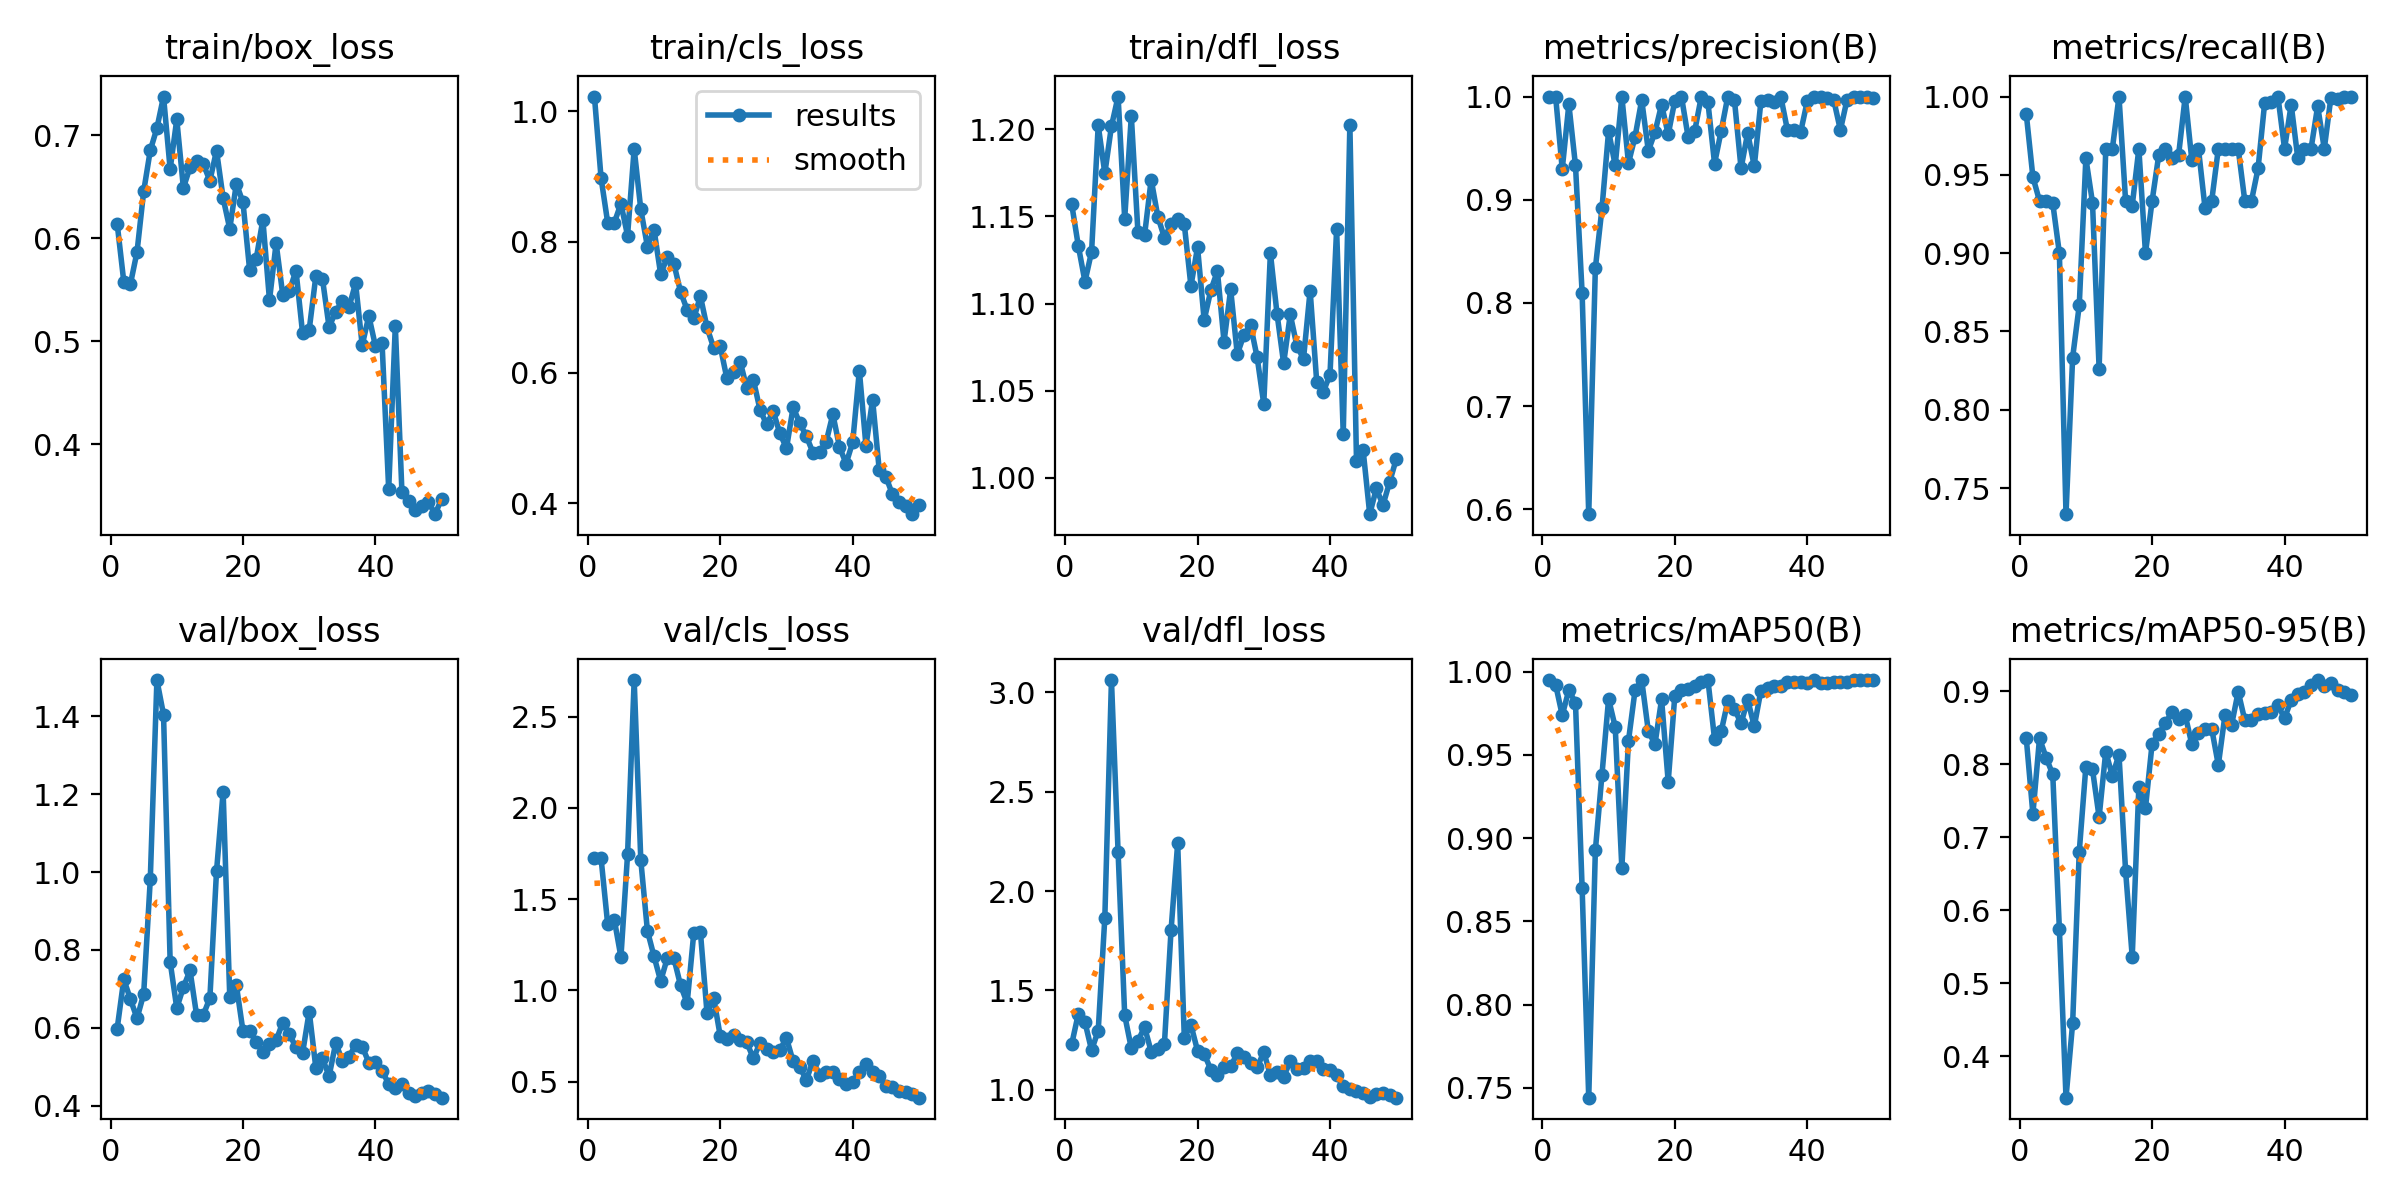

The data file committed next to this chart (first rows):
epoch, time, train/box_loss, train/cls_loss, train/dfl_loss, metrics/precision(B), metrics/recall(B), metrics/mAP50(B), metrics/mAP50-95(B), val/box_loss, val/cls_loss, val/dfl_loss, lr/pg0, lr/pg1, lr/pg2
1, 33.34, 0.614, 1.023, 1.157, 1, 0.9889, 0.995, 0.8355, 0.5977, 1.725, 1.23, 0.0847, 0.0017, 0.0017
2, 66.27, 0.5576, 0.8979, 1.133, 1, 0.9486, 0.9923, 0.7318, 0.7246, 1.724, 1.383, 0.06843, 0.003431, 0.003431
3, 106.6, 0.5553, 0.8295, 1.113, 0.9296, 0.9333, 0.9739, 0.8354, 0.6733, 1.362, 1.341, 0.05209, 0.00509, 0.00509
4, 151, 0.5866, 0.8295, 1.13, 0.9925, 0.9333, 0.989, 0.8088, 0.6244, 1.387, 1.2, 0.03568, 0.006678, 0.006678
5, 195.1, 0.6452, 0.8586, 1.202, 0.9332, 0.9319, 0.9812, 0.7859, 0.6862, 1.183, 1.298, 0.0192, 0.008195, 0.008195
6, 240.1, 0.6852, 0.8097, 1.175, 0.81, 0.9, 0.8703, 0.574, 0.9813, 1.745, 1.867, 0.00901, 0.00901, 0.00901
7, 281.1, 0.7067, 0.9425, 1.202, 0.5953, 0.7333, 0.7441, 0.3432, 1.493, 2.701, 3.062, 0.008812, 0.008812, 0.008812
8, 322, 0.7374, 0.8498, 1.219, 0.8336, 0.8333, 0.8926, 0.4449, 1.404, 1.713, 2.198, 0.008614, 0.008614, 0.008614
9, 361.9, 0.667, 0.7929, 1.149, 0.8917, 0.8667, 0.9382, 0.68, 0.7695, 1.326, 1.375, 0.008416, 0.008416, 0.008416
10, 402.7, 0.7152, 0.8188, 1.208, 0.9665, 0.9606, 0.9837, 0.7966, 0.6504, 1.186, 1.209, 0.008218, 0.008218, 0.008218
11, 442.8, 0.6487, 0.7505, 1.141, 0.9333, 0.9323, 0.9668, 0.7926, 0.7041, 1.051, 1.246, 0.00802, 0.00802, 0.00802
12, 481.9, 0.6687, 0.7768, 1.139, 1, 0.8261, 0.8821, 0.7274, 0.7473, 1.177, 1.316, 0.007822, 0.007822, 0.007822
13, 520.7, 0.6746, 0.7665, 1.171, 0.9355, 0.9663, 0.9585, 0.8169, 0.6317, 1.176, 1.192, 0.007624, 0.007624, 0.007624
14, 555.6, 0.672, 0.7238, 1.15, 0.9612, 0.9667, 0.989, 0.7839, 0.6328, 1.028, 1.204, 0.007426, 0.007426, 0.007426
15, 590.8, 0.6556, 0.696, 1.138, 0.9967, 1, 0.995, 0.8129, 0.6764, 0.9301, 1.233, 0.007228, 0.007228, 0.007228
16, 625, 0.685, 0.6829, 1.146, 0.9474, 0.9333, 0.9643, 0.6535, 1.002, 1.315, 1.804, 0.00703, 0.00703, 0.00703
17, 662.9, 0.6388, 0.717, 1.149, 0.9654, 0.9304, 0.9564, 0.5361, 1.206, 1.32, 2.241, 0.006832, 0.006832, 0.006832
18, 703.6, 0.609, 0.6691, 1.146, 0.9921, 0.9667, 0.9834, 0.7687, 0.6796, 0.8751, 1.263, 0.006634, 0.006634, 0.006634
19, 744, 0.6529, 0.6379, 1.11, 0.9633, 0.9, 0.9339, 0.7398, 0.709, 0.9588, 1.327, 0.006436, 0.006436, 0.006436
20, 782.3, 0.6346, 0.6401, 1.132, 0.996, 0.9333, 0.9857, 0.8278, 0.5913, 0.7488, 1.197, 0.006238, 0.006238, 0.006238
21, 819.2, 0.5691, 0.591, 1.09, 1, 0.9625, 0.9893, 0.8413, 0.5926, 0.733, 1.181, 0.00604, 0.00604, 0.00604
22, 855.3, 0.58, 0.6002, 1.108, 0.9612, 0.9667, 0.9898, 0.8562, 0.5637, 0.7553, 1.102, 0.005842, 0.005842, 0.005842
23, 893.3, 0.6178, 0.617, 1.119, 0.9665, 0.9608, 0.9913, 0.8709, 0.537, 0.7284, 1.074, 0.005644, 0.005644, 0.005644
24, 933.2, 0.5396, 0.5765, 1.078, 1, 0.9627, 0.994, 0.8624, 0.5585, 0.7149, 1.117, 0.005446, 0.005446, 0.005446
25, 968.5, 0.595, 0.5889, 1.108, 0.9944, 1, 0.995, 0.8668, 0.5674, 0.6267, 1.118, 0.005248, 0.005248, 0.005248
26, 1009, 0.5451, 0.543, 1.071, 0.935, 0.9594, 0.9595, 0.8272, 0.6134, 0.7117, 1.184, 0.00505, 0.00505, 0.00505
27, 1049, 0.5484, 0.5208, 1.082, 0.9667, 0.9666, 0.9641, 0.8423, 0.5838, 0.6768, 1.167, 0.004852, 0.004852, 0.004852
28, 1089, 0.5685, 0.5405, 1.088, 1, 0.9286, 0.9823, 0.8479, 0.5495, 0.6628, 1.137, 0.004654, 0.004654, 0.004654
29, 1129, 0.5074, 0.5071, 1.069, 0.9968, 0.9333, 0.9777, 0.8485, 0.5356, 0.6745, 1.113, 0.004456, 0.004456, 0.004456
30, 1169, 0.5111, 0.4841, 1.042, 0.9304, 0.9667, 0.9689, 0.7988, 0.6415, 0.7381, 1.19, 0.004258, 0.004258, 0.004258
31, 1209, 0.563, 0.547, 1.129, 0.9647, 0.9667, 0.9831, 0.8668, 0.4969, 0.6106, 1.074, 0.00406, 0.00406, 0.00406
32, 1248, 0.5604, 0.5226, 1.094, 0.9324, 0.9667, 0.9672, 0.8536, 0.5215, 0.5803, 1.09, 0.003862, 0.003862, 0.003862
33, 1286, 0.5134, 0.5025, 1.066, 0.9955, 0.9667, 0.9887, 0.8991, 0.4758, 0.5077, 1.067, 0.003664, 0.003664, 0.003664
34, 1325, 0.5287, 0.4775, 1.094, 0.997, 0.9333, 0.9905, 0.86, 0.5608, 0.6143, 1.143, 0.003466, 0.003466, 0.003466
35, 1364, 0.5388, 0.4781, 1.076, 0.9949, 0.9333, 0.9913, 0.8602, 0.5153, 0.5363, 1.105, 0.003268, 0.003268, 0.003268
36, 1404, 0.5327, 0.4944, 1.068, 1, 0.9541, 0.9915, 0.8679, 0.5252, 0.5498, 1.111, 0.00307, 0.00307, 0.00307
37, 1444, 0.5561, 0.5364, 1.107, 0.9676, 0.9961, 0.994, 0.8696, 0.5561, 0.5508, 1.145, 0.002872, 0.002872, 0.002872
38, 1484, 0.4959, 0.486, 1.055, 0.9676, 0.9966, 0.994, 0.8719, 0.5517, 0.5148, 1.144, 0.002674, 0.002674, 0.002674
39, 1525, 0.5244, 0.4606, 1.049, 0.9657, 1, 0.994, 0.8803, 0.5106, 0.4883, 1.103, 0.002476, 0.002476, 0.002476
40, 1565, 0.495, 0.4936, 1.059, 0.9954, 0.9667, 0.9931, 0.863, 0.5132, 0.4957, 1.1, 0.002278, 0.002278, 0.002278
41, 1603, 0.4979, 0.6031, 1.143, 1, 0.9949, 0.995, 0.8876, 0.4891, 0.5501, 1.074, 0.00208, 0.00208, 0.00208
42, 1643, 0.3561, 0.4876, 1.025, 1, 0.9607, 0.9931, 0.8955, 0.4558, 0.5968, 1.017, 0.001882, 0.001882, 0.001882
43, 1683, 0.5149, 0.5585, 1.203, 0.9989, 0.9667, 0.9931, 0.8988, 0.4444, 0.5531, 1.007, 0.001684, 0.001684, 0.001684
44, 1723, 0.353, 0.4512, 1.01, 0.9966, 0.9667, 0.994, 0.9085, 0.4554, 0.5308, 0.996, 0.001486, 0.001486, 0.001486
45, 1764, 0.345, 0.4407, 1.016, 0.9675, 0.9939, 0.994, 0.9151, 0.4337, 0.4739, 0.9839, 0.001288, 0.001288, 0.001288
46, 1805, 0.3364, 0.4134, 0.9791, 0.9968, 0.9667, 0.994, 0.9064, 0.425, 0.469, 0.9663, 0.00109, 0.00109, 0.00109
47, 1845, 0.3403, 0.4012, 0.9939, 1, 0.9994, 0.995, 0.9107, 0.4326, 0.4473, 0.9776, 0.000892, 0.000892, 0.000892
48, 1886, 0.3438, 0.3955, 0.9843, 1, 0.9984, 0.995, 0.9017, 0.4377, 0.4399, 0.9836, 0.000694, 0.000694, 0.000694
49, 1929, 0.3319, 0.3832, 0.9975, 1, 0.9998, 0.995, 0.8987, 0.4305, 0.4334, 0.9728, 0.000496, 0.000496, 0.000496
50, 1973, 0.3469, 0.3976, 1.011, 0.9988, 1, 0.995, 0.8952, 0.4205, 0.4115, 0.9607, 0.000298, 0.000298, 0.000298
